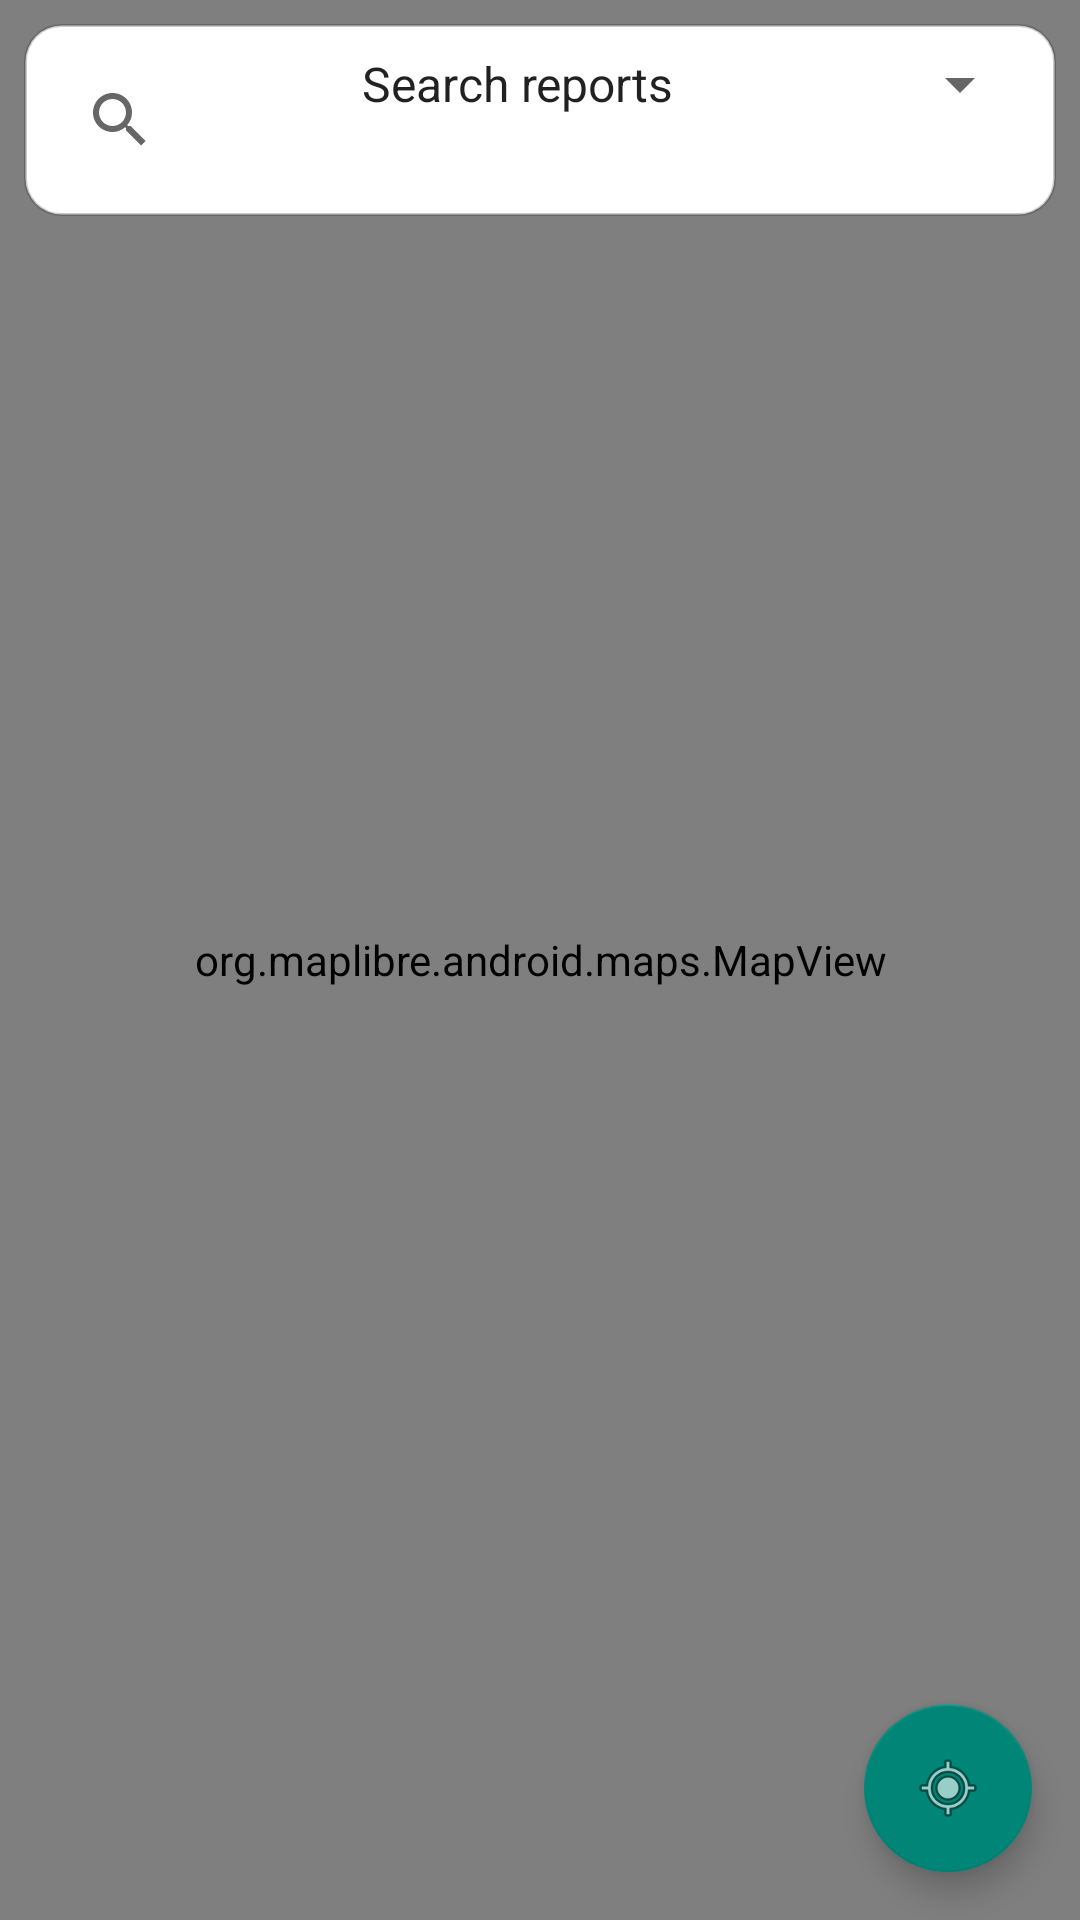

Here is an Android app screen rendered from its layout file. Give the layout XML and the strings, colors and styles it references.
<!-- AndroidManifest.xml: application theme Theme.AppCompat.Light.NoActionBar -->
<!-- res/layout/activity_map.xml -->
<?xml version="1.0" encoding="utf-8"?>
<FrameLayout xmlns:android="http://schemas.android.com/apk/res/android"
    xmlns:app="http://schemas.android.com/apk/res-auto"
    android:layout_width="match_parent"
    android:layout_height="match_parent">

    <org.maplibre.android.maps.MapView
        android:id="@+id/mapView"
        android:layout_width="match_parent"
        android:layout_height="match_parent" />

    
    <LinearLayout
        android:id="@+id/searchContainer"
        android:orientation="horizontal"
        android:padding="8dp"
        android:layout_margin="8dp"
        android:layout_width="match_parent"
        android:layout_height="wrap_content"
        android:background="@drawable/search_bg"
        android:layout_gravity="top">

        <androidx.appcompat.widget.SearchView
            android:id="@+id/searchView"
            android:layout_width="0dp"
            android:layout_height="wrap_content"
            android:queryHint="Cari lokasi atau laporan..."
            android:layout_weight="1"/>

        <Spinner
            android:id="@+id/spinnerSearchMode"
            android:layout_width="wrap_content"
            android:layout_height="wrap_content"
            android:entries="@array/search_modes"/>
    </LinearLayout>

    <com.google.android.material.floatingactionbutton.FloatingActionButton
        android:id="@+id/fabCenter"
        android:layout_width="wrap_content"
        android:layout_height="wrap_content"
        android:src="@android:drawable/ic_menu_mylocation"
        android:layout_margin="16dp"
        android:layout_gravity="bottom|end" />
</FrameLayout>
<!-- resources referenced by this layout -->
<resources>
  <string-array name="search_modes">
          <item>Search reports</item>
          <item>Search place (geocode)</item>
      </string-array>
  <!-- drawable search_bg (drawable) -->
  <?xml version="1.0" encoding="utf-8"?>
  <shape xmlns:android="http://schemas.android.com/apk/res/android"
      android:shape="rectangle">
  
      <solid android:color="#FFFFFFFF" />
  
      <corners android:radius="12dp" />
  
      <padding
          android:left="8dp"
          android:top="8dp"
          android:right="8dp"
          android:bottom="8dp" />
  
      <stroke
          android:width="1dp"
          android:color="#33000000" />
  
  </shape>
</resources>
